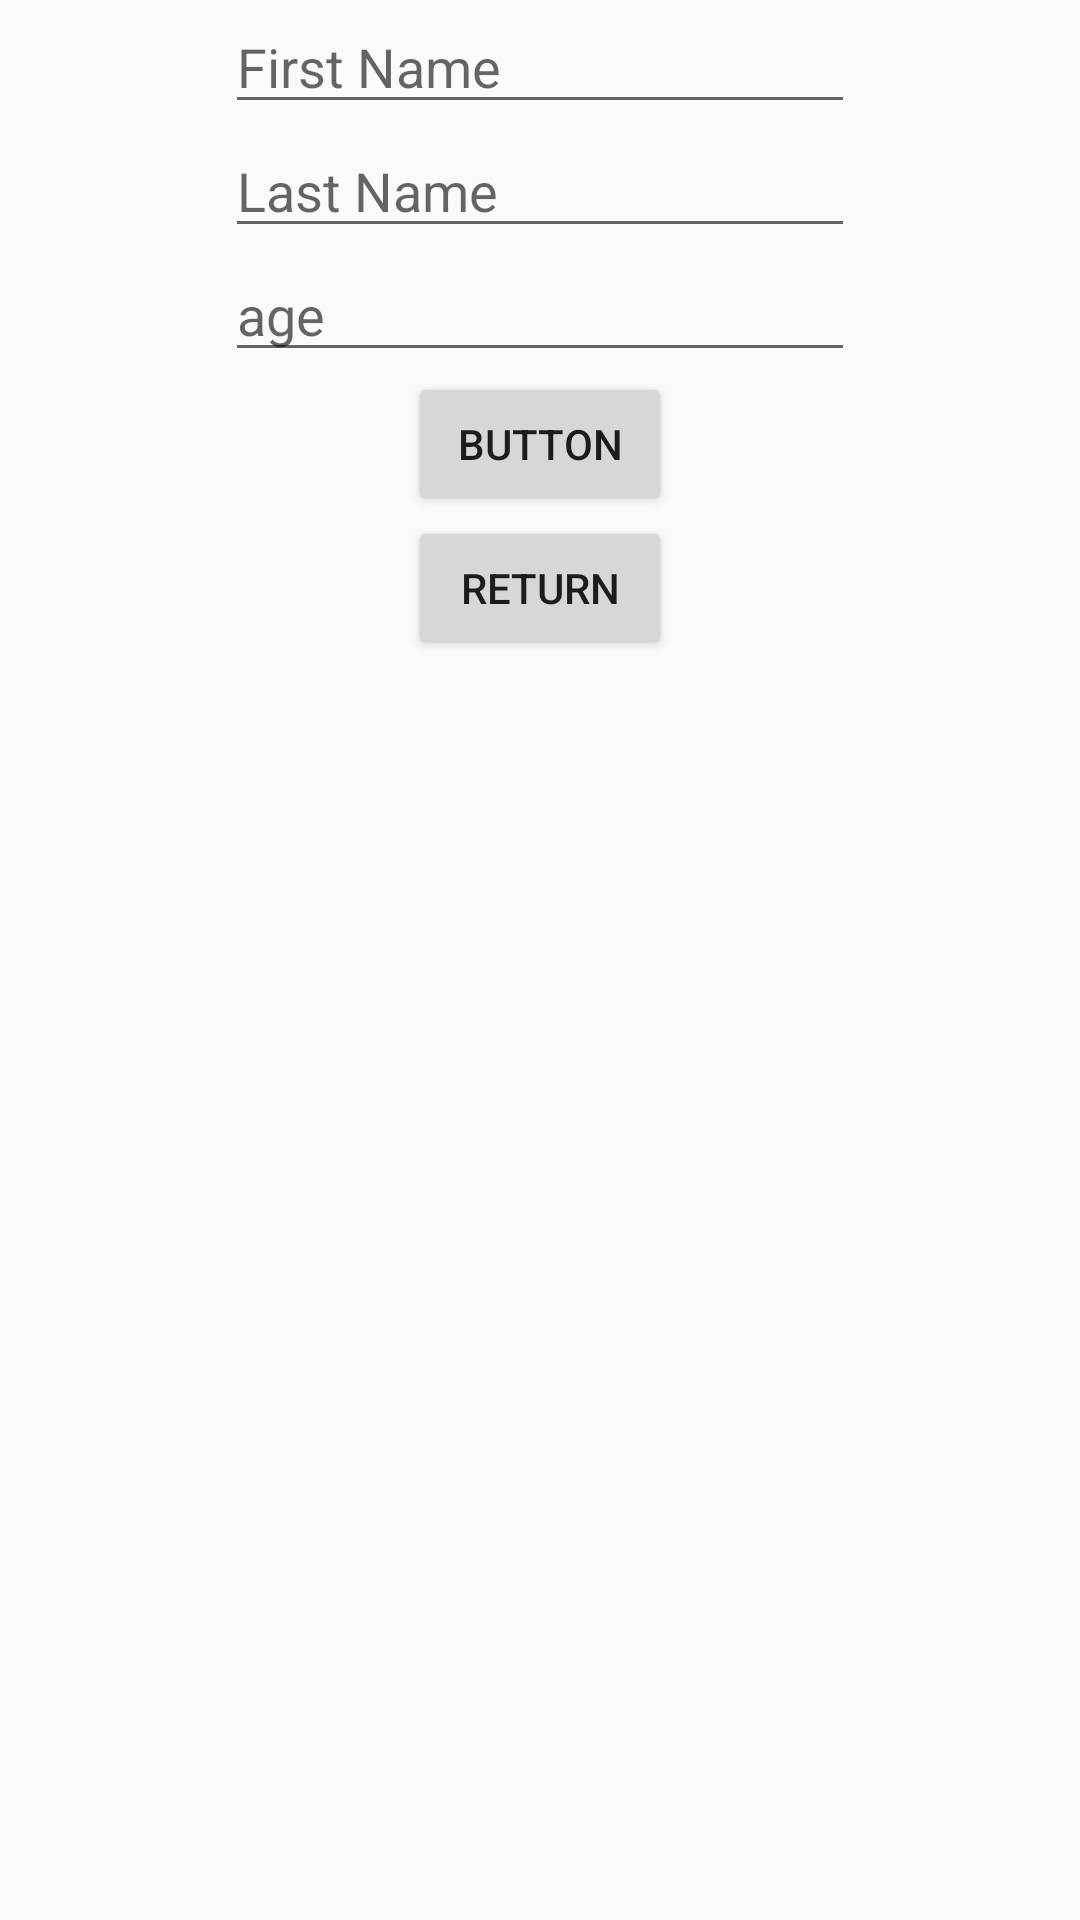

Write the Android layout XML for this screen, with the resource values it uses.
<!-- AndroidManifest.xml: application theme Theme.AppCompat.Light -->
<!-- res/layout/fragment_page2.xml -->
<?xml version="1.0" encoding="utf-8"?>
<androidx.constraintlayout.widget.ConstraintLayout xmlns:android="http://schemas.android.com/apk/res/android"
    xmlns:app="http://schemas.android.com/apk/res-auto"
    xmlns:tools="http://schemas.android.com/tools"
    android:layout_width="match_parent"
    android:layout_height="match_parent"
    tools:context=".ui.Page2">

    <EditText
        android:id="@+id/firstname"
        android:layout_width="wrap_content"
        android:layout_height="wrap_content"
        android:ems="10"
        android:hint="First Name"
        app:layout_constraintEnd_toEndOf="parent"
        app:layout_constraintHorizontal_bias="0.5"
        app:layout_constraintStart_toStartOf="parent"
        app:layout_constraintTop_toTopOf="parent" />

    <EditText
        android:id="@+id/lastname"
        android:layout_width="wrap_content"
        android:layout_height="wrap_content"
        android:ems="10"
        android:hint="Last Name"
        android:inputType="textPersonName"
        app:layout_constraintEnd_toEndOf="parent"
        app:layout_constraintHorizontal_bias="0.5"
        app:layout_constraintStart_toStartOf="parent"
        app:layout_constraintTop_toBottomOf="@+id/firstname" />

    <EditText
        android:id="@+id/age"
        android:layout_width="wrap_content"
        android:layout_height="wrap_content"
        android:ems="10"
        android:hint="age"
        android:inputType="phone"
        app:layout_constraintEnd_toEndOf="parent"
        app:layout_constraintHorizontal_bias="0.5"
        app:layout_constraintStart_toStartOf="parent"
        app:layout_constraintTop_toBottomOf="@+id/lastname" />

    <Button
        android:id="@+id/done"
        android:layout_width="wrap_content"
        android:layout_height="wrap_content"
        android:text="Button"
        app:layout_constraintEnd_toEndOf="parent"
        app:layout_constraintHorizontal_bias="0.5"
        app:layout_constraintStart_toStartOf="parent"
        app:layout_constraintTop_toBottomOf="@+id/age" />

    <Button
        android:id="@+id/return2"
        android:layout_width="wrap_content"
        android:layout_height="wrap_content"
        android:text="return"
        app:layout_constraintEnd_toEndOf="parent"
        app:layout_constraintHorizontal_bias="0.5"
        app:layout_constraintStart_toStartOf="parent"
        app:layout_constraintTop_toBottomOf="@+id/done" />

    <Button
        android:id="@+id/delete"
        android:layout_width="wrap_content"
        android:layout_height="wrap_content"
        android:text="DELETE"
        android:visibility="gone"
        app:layout_constraintEnd_toEndOf="parent"
        app:layout_constraintHorizontal_bias="0.5"
        app:layout_constraintStart_toStartOf="parent"
        app:layout_constraintTop_toBottomOf="@+id/return2" />


</androidx.constraintlayout.widget.ConstraintLayout>
<!-- resources referenced by this layout -->
<resources>

</resources>
